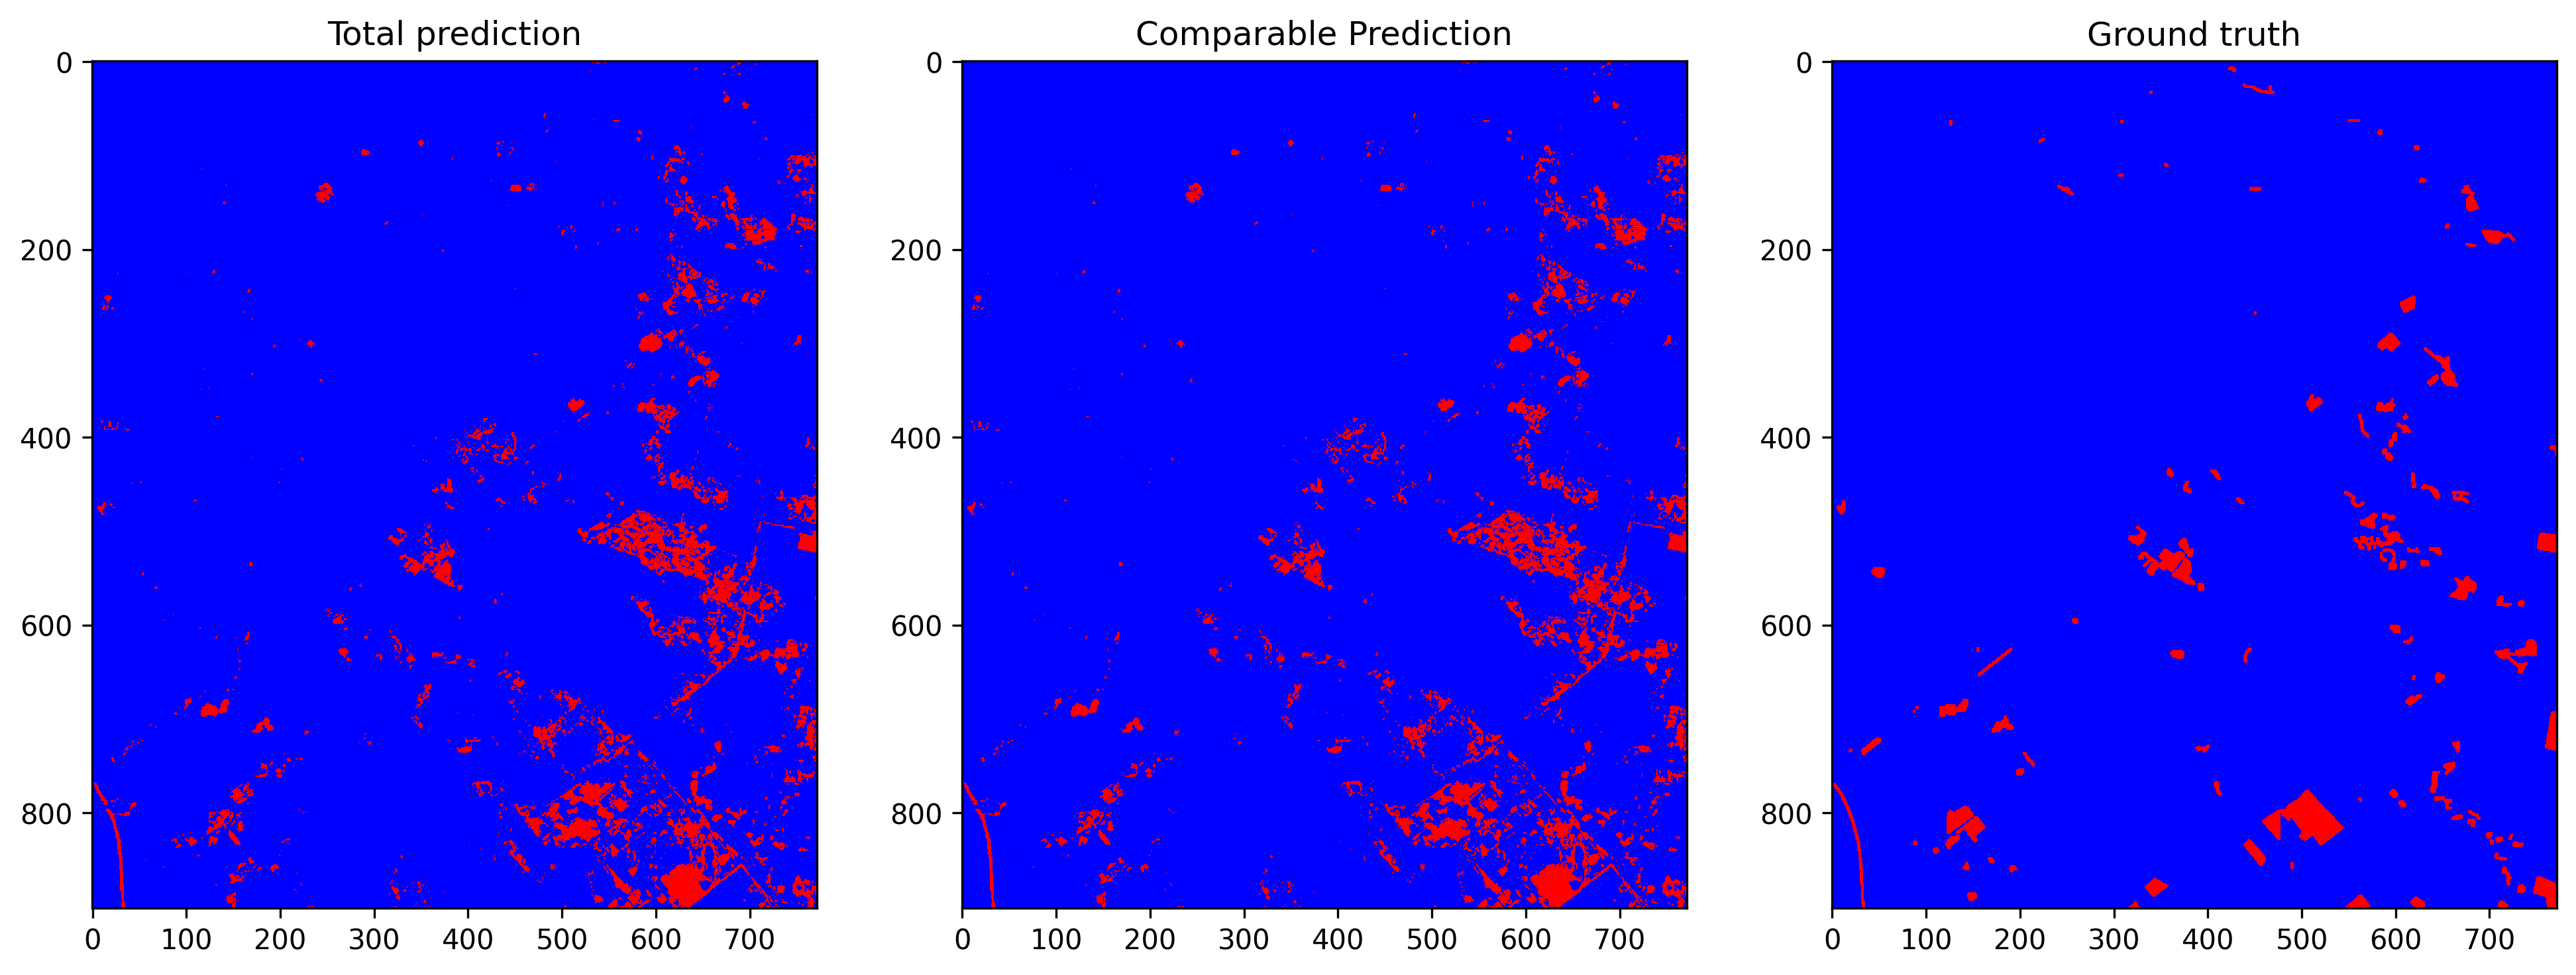

The data file committed next to this chart (first rows):
total_examples, threshold, overall_accuracy, false_positives_num, false_negatives_num, true_negatives_num, true_positives_num, prediction_time, overall_accuracy_correction, false_positives_num_correction, false_negatives_num_correction, true_negatives_num_correction, true_positives_num_correction, correction_time, pseudo_qty, real_qty, extraction_time, ft_epochs, ft_time, ft_loss, ft_val_loss, ft_val_acc, pseudo_acc, pseudo_acc_corrected
696344, 0.1815, 0.9551, 24271, 7015, 654755, 10303, 12.41, 0.9635, 17956, 7465, 661070, 9853, 5.61, no pseudo labels, 15.0%, 14.96, 112, 167.5, 0.01326, 0.01273, 0.9767, 0.7625, 0.7708
